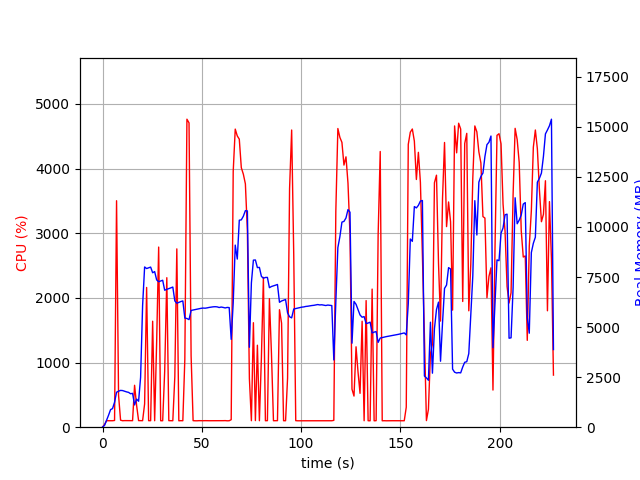

Values plotted in this chart, from the file beside it:
elapsed_time, nproc, cpu, mem_real, mem_virtual
3.647804260253906e-05, 1, 0.0, 7.602, 3185
1.007, 1, 42.7, 91.35, 773.8
2.016, 1, 100.2, 341.3, 1894
3.024, 1, 100.2, 597.3, 3180
4.032, 1, 100.1, 875.3, 3180
5.04, 1, 100.2, 931.8, 2668
6.049, 1, 104.1, 1247, 6709
7.057, 1, 3503, 1746, 7330
8.064, 1, 494.2, 1799, 7392
9.073, 1, 109.1, 1838, 7464
10.08, 1, 100.2, 1830, 7464
11.09, 1, 102.1, 1795, 7464
12.1, 1, 102.0, 1763, 7464
13.11, 1, 101.1, 1740, 7464
14.11, 1, 102.2, 1671, 7464
15.12, 1, 101.1, 1690, 7536
16.13, 1, 648.4, 1111, 7656
17.14, 1, 340.1, 1405, 9322
18.16, 1, 101.8, 1297, 9322
19.17, 1, 101.0, 2491, 20868
20.18, 1, 101.0, 6074, 20868
21.19, 1, 360.5, 8003, 20948
22.2, 1, 2161, 7923, 20948
23.21, 1, 100.8, 7958, 20948
24.22, 1, 100.8, 7996, 20948
25.23, 1, 1639, 7714, 20948
26.24, 1, 100.0, 7771, 20948
27.25, 1, 1325, 7357, 20948
28.27, 1, 2786, 7265, 20948
29.28, 1, 100.0, 7305, 20948
30.29, 1, 100.0, 7338, 20948
31.3, 1, 865.3, 6840, 20948
32.37, 1, 2312, 6887, 20948
33.37, 1, 101.2, 6921, 20948
34.38, 1, 100.2, 6962, 20948
35.39, 1, 100.2, 6999, 20948
36.4, 1, 780.0, 6308, 20948
37.41, 1, 2758, 6191, 20948
38.42, 1, 99.2, 6234, 20948
39.43, 1, 101.1, 6275, 20948
40.43, 1, 100.1, 6306, 20948
41.44, 1, 1050, 5450, 20948
42.5, 1, 4764, 5428, 20948
43.56, 1, 4707, 5372, 20948
44.6, 1, 1102, 5831, 21105
45.61, 1, 101.2, 5853, 21105
46.62, 1, 99.2, 5877, 21105
47.63, 1, 99.1, 5901, 21105
48.64, 1, 101.1, 5914, 21105
49.64, 1, 100.1, 5938, 21105
50.65, 1, 100.1, 5950, 21105
51.66, 1, 101.1, 5944, 21105
52.67, 1, 100.1, 5959, 21105
53.68, 1, 100.1, 5981, 21105
54.69, 1, 100.1, 5996, 21105
55.7, 1, 100.9, 6012, 21105
56.71, 1, 99.9, 6018, 21105
57.72, 1, 101.0, 6010, 21105
58.73, 1, 100.9, 5977, 21105
59.74, 1, 100.0, 6001, 21105
... 165 more rows
